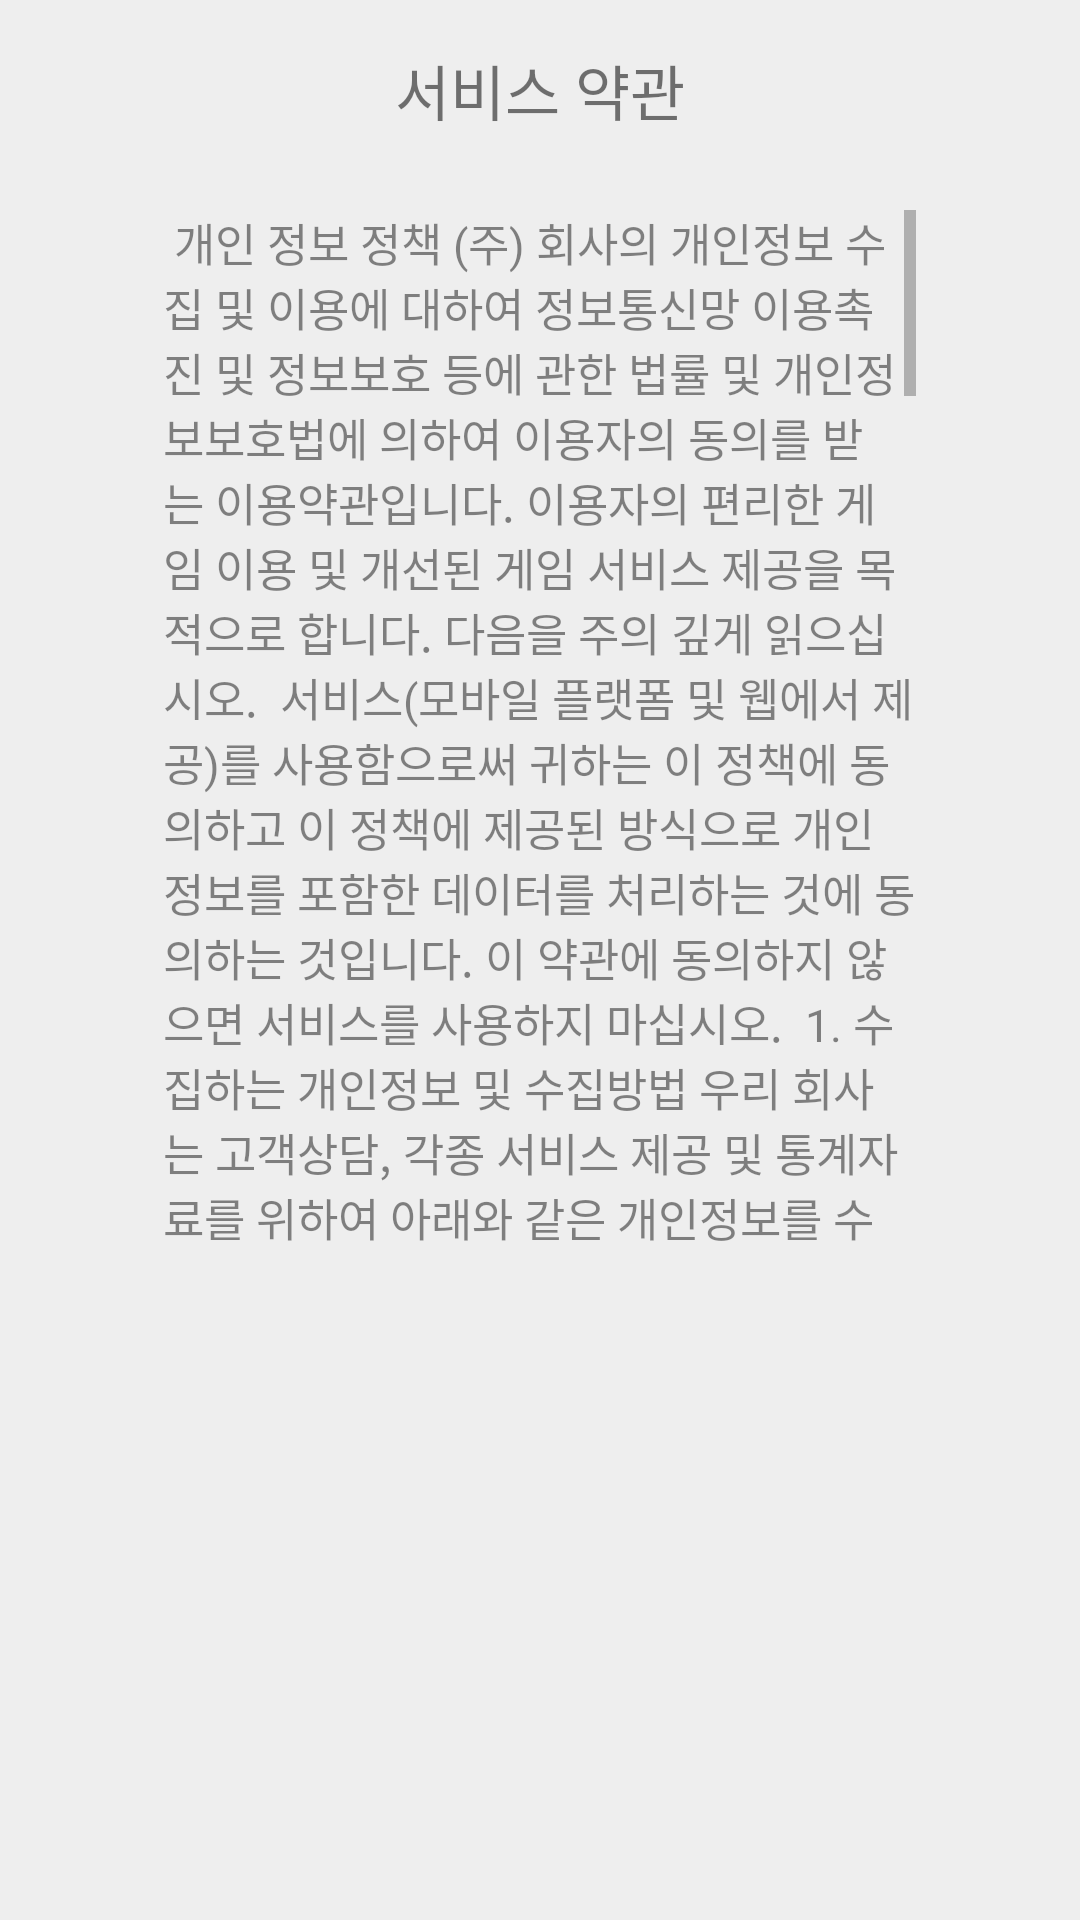

This screen was rendered from an Android layout file. Write that file and the resources it references.
<!-- AndroidManifest.xml: application theme Theme.Dialist -->
<!-- res/layout/activity_terms.xml -->
<?xml version="1.0" encoding="utf-8"?>
<androidx.appcompat.widget.LinearLayoutCompat
    xmlns:app="http://schemas.android.com/apk/res-auto"
    xmlns:tools="http://schemas.android.com/tools"
    android:layout_width="300dp"
    android:layout_height="450dp"
    android:background="#eeeeee"
    android:orientation="vertical"
    app:layout_constraintBottom_toBottomOf="parent"
    app:layout_constraintEnd_toEndOf="parent"
    app:layout_constraintStart_toStartOf="parent"
    app:layout_constraintTop_toTopOf="parent"
    xmlns:android="http://schemas.android.com/apk/res/android">

        <TextView
            android:layout_width="match_parent"
            android:layout_height="40dp"
            android:gravity="center"
            android:text="서비스 약관"
            android:textSize="20dp"
            android:layout_margin="10dp"/>

        <TextView
            android:id="@+id/tm_txtText"
            android:layout_width="251dp"
            android:layout_height="348dp"
            android:layout_margin="10dp"
            android:alpha="0.87"
            android:layout_gravity="center"
            android:scrollbars="vertical"
            android:text="
개인 정보 정책
(주) 회사의 개인정보 수집 및 이용에 대하여 정보통신망 이용촉진 및 정보보호 등에 관한 법률 및 개인정보보호법에 의하여 이용자의 동의를 받는 이용약관입니다. 이용자의 편리한 게임 이용 및 개선된 게임 서비스 제공을 목적으로 합니다.
다음을 주의 깊게 읽으십시오.  서비스(모바일 플랫폼 및 웹에서 제공)를 사용함으로써 귀하는 이 정책에 동의하고 이 정책에 제공된 방식으로 개인 정보를 포함한 데이터를 처리하는 것에 동의하는 것입니다. 이 약관에 동의하지 않으면 서비스를 사용하지 마십시오.

1. 수집하는 개인정보 및 수집방법
우리 회사는 고객상담, 각종 서비스 제공 및 통계자료를 위하여 아래와 같은 개인정보를 수집하고 있습니다.
A. 정보 수집 가능
이용자 이메일, 이용기록, 접속로그 및 인증일자, 결제기록, 버전, 지리적 위치정보 및 IP주소, 기기정보(모델명, 서비스 제공업체, OS 버전, 기기- 특정 버전)
나. 개인정보 수집 방법
우리 회사는 게임 구매 후 최초 실행 시, 게임 이용 시, 네트워크 접속 시 개인정보를 수집합니다.
2. 개인정보의 수집 및 이용목적
(주) 회사는 수집한 개인정보를 다음의 목적 및 목적을 위해 활용하며, 기본적으로 이용자의 사전 동의 없이는 이용자의 개인정보를 공개하지 않습니다. 사전에 정보를 제공하거나 관계법령에서 요구하는 경우 또는 수사 목적으로 법령에 정해진 절차와 방법에 따라 수사기관이 요구하는 경우)
가. 콘텐츠 제공 및 특화 콘텐츠 제공, 정품 구매 인증, 구매 및 대금 결제
나. 이용자의 서비스 이용을 위한 본인식별, 개인식별, 블랙리스트 이용자의 부정이용 방지, 인증받기의 의사표시, 분쟁조정을 위한 기록보존, 불만처리, 고지사항 전달
다. 광고, 신규 서비스 개발, 통계 기반 서비스 제공, 서비스 인증, 이벤트 및 광고성 정보 제공, 참여기회 제공, 게임 접속 빈도 파악, 이용자 서비스 이용 통계
3. 개인정보의 보유 및 이용기간
기본적으로 개인정보 수집 및 이용 목적이 달성된 후에는 해당 정보를 지체 없이 파기합니다.
(주) 회사는 관계법령에 의하여 보존할 필요가 있는 경우 관계법령에서 정한 일정한 기간 동안 개인정보를 보관합니다.
가. 저장된 정보
우리 회사는
가.수집한 정보에서 1. 수집하는 개인정보 및 수집방법.
나. 상법 또는 전자상거래 등에서의 소비자보호에 관한 법률 등 관계법령의 규정에 의한 정보보호의 필요성이 있는 경우에는 일정기간 이용자정보를 보존합니다. 시각.
이 경우 (주) 회사는 보존할 목적으로만 해당 정보를 보존하며, 다음의 기간 동안 보존합니다.
계약 및 청약철회 등에 관한 기록
보존 근거 : 전자상거래 등에서의 소비자보호에 관한 법률
보존 기간: 5년
대금결제 및 재화 등의 제공에 관한 기록
보존 근거 : 전자상거래 등에서의 소비자보호에 관한 법률
보존 기간: 5년
소비자 불만 및 불만 처리에 관한 기록
보존 근거 : 전자상거래 등에서의 소비자보호에 관한 법률
보존 기간: 3년
방문 기록
보존 근거 : 통신비밀보호법
보존 기간: 3개월

4. 개인정보의 파기절차 및 방법

원칙적으로 이용자의 개인정보는 개인정보 수집 및 이용 목적이 달성된 후에는 지체 없이 파기합니다. 회사의 개인정보 파기절차 및 방법은 다음과 같습니다.
가) 파기절차
이용자가 서비스 가입 등을 위해 입력한 정보는 목적이 달성된 후 별도의 DB로 옮겨져 내부 방침 및 기타 관련 법령에 의한 정보보호 사유에 따라(보유 및 이용기간 참조) 일정 기간 저장된 후(보유 및 이용 기간 참조) 파기됩니다. .이 개인정보는 법률에 의한 것 이외의 다른 용도로 사용되지 않습니다.
나) 파기방법
종이에 출력된 개인정보는 분쇄기로 분쇄하거나 소각을 통하여 파기합니다. 전자적 파일 형태로 저장된 개인정보는 기록을 재생할 수 없는 기술적 방법을 사용하여 삭제합니다.
다) 데이터 삭제 요청
이용자는 언제든지 로그인 데이터, 게임 데이터 등 개인정보에 관한 데이터의 삭제를 회사에 요청할 수 있습니다.
회사는 이용자가 데이터 삭제를 요청할 경우 상기 절차와 방법에 따라 지체 없이 해당 데이터를 삭제합니다.
파기 요청은 회사의 이메일 계정(cs@email.kr)을 통해 이루어집니다.
"
            android:textSize="15sp" />

    </androidx.appcompat.widget.LinearLayoutCompat>
<!-- resources referenced by this layout -->
<resources>
  <style name="Theme.Dialist" parent="Theme.MaterialComponents.Light.NoActionBar">
          
          <item name="colorPrimary">@color/purple_500</item>
          <item name="colorPrimaryVariant">@color/purple_700</item>
          <item name="colorOnPrimary">@color/white</item>
          
          <item name="colorSecondary">@color/teal_200</item>
          <item name="colorSecondaryVariant">@color/teal_700</item>
          <item name="colorOnSecondary">@color/black</item>
          
          <item name="android:statusBarColor" tools:targetApi="l">?attr/colorPrimaryVariant</item>
          
      </style>
  <color name="purple_500">#FF6200EE</color>
  <color name="purple_700">#FF3700B3</color>
  <color name="white">#FFFFFFFF</color>
  <color name="teal_200">#FF03DAC5</color>
  <color name="teal_700">#FF018786</color>
  <color name="black">#FF000000</color>
</resources>
